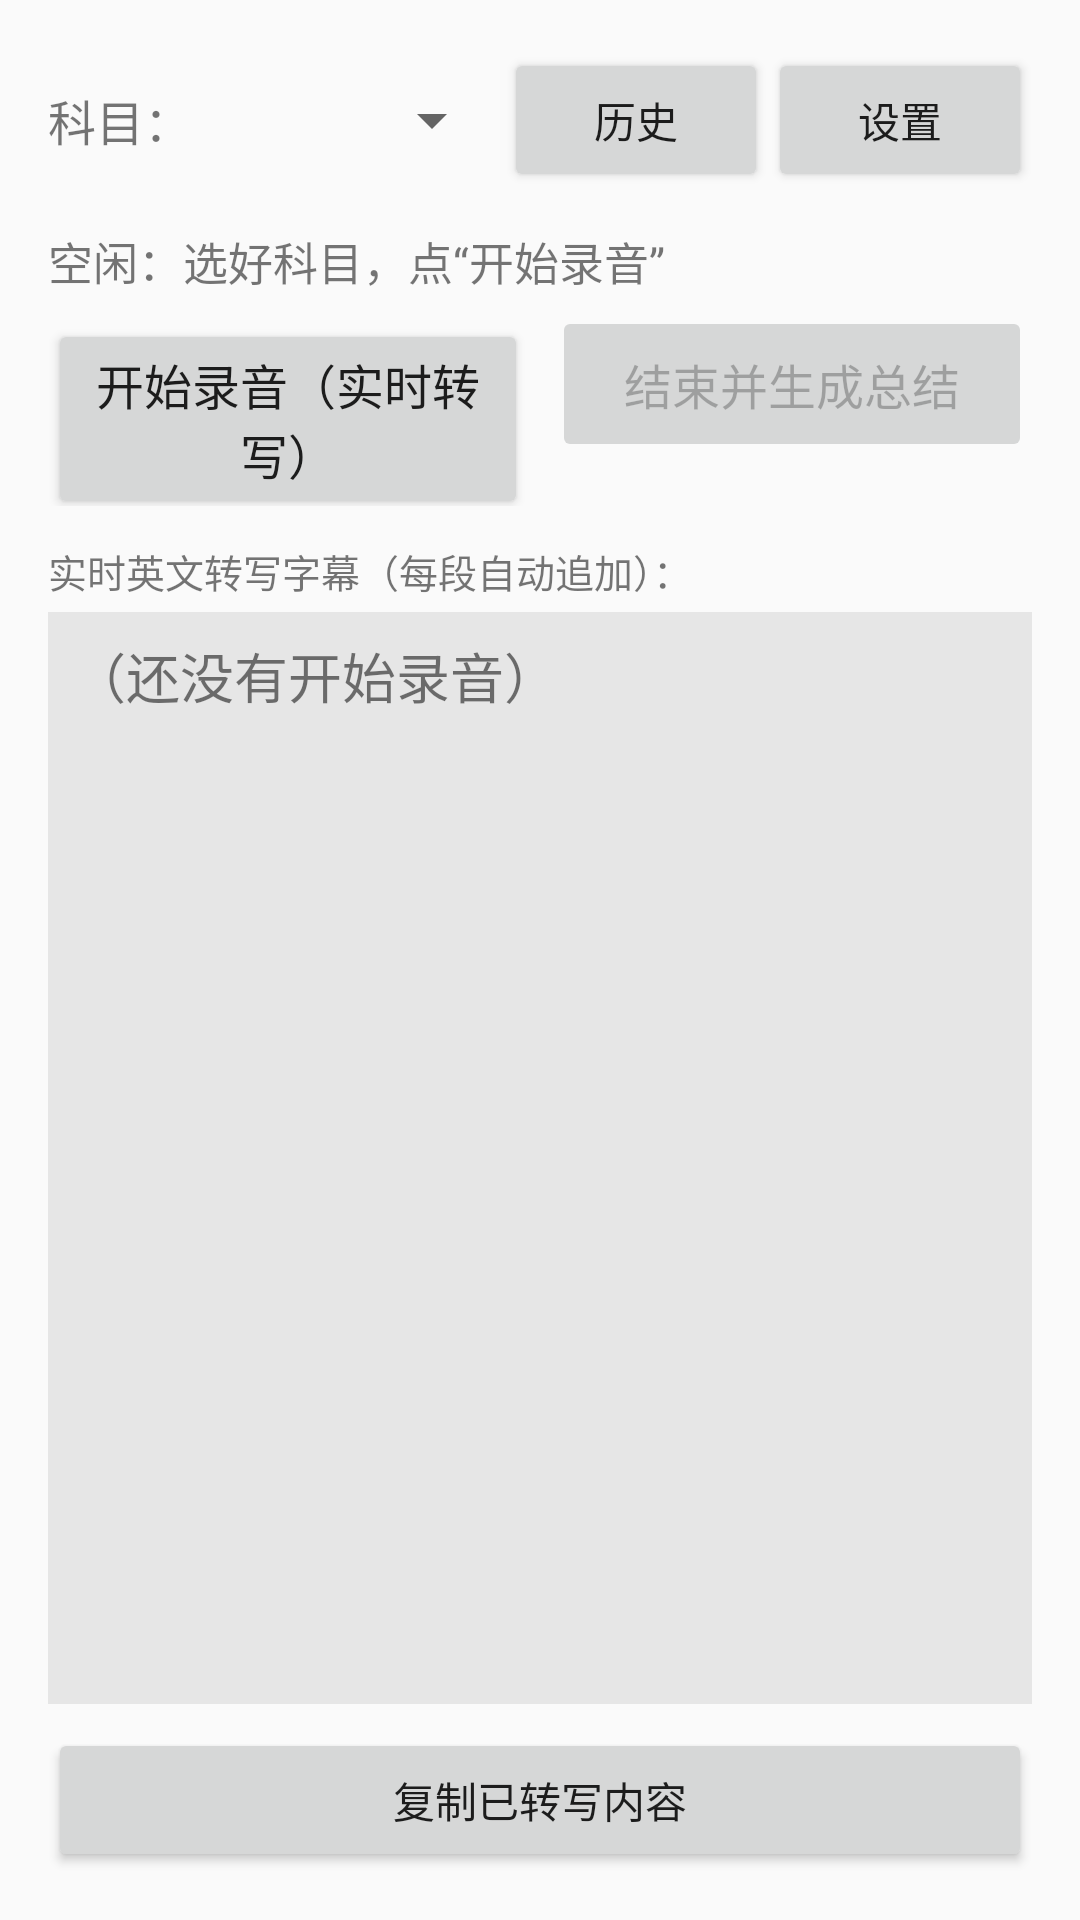

This screen was rendered from an Android layout file. Write that file and the resources it references.
<!-- AndroidManifest.xml: application theme Theme.ClassNote -->
<!-- res/layout/activity_main.xml -->
<?xml version="1.0" encoding="utf-8"?>
<LinearLayout xmlns:android="http://schemas.android.com/apk/res/android"
    android:layout_width="match_parent"
    android:layout_height="match_parent"
    android:orientation="vertical"
    android:padding="16dp">

    <LinearLayout
        android:layout_width="match_parent"
        android:layout_height="wrap_content"
        android:gravity="center_vertical"
        android:orientation="horizontal">

        <TextView
            android:layout_width="wrap_content"
            android:layout_height="wrap_content"
            android:text="科目："
            android:textSize="16sp" />

        <Spinner
            android:id="@+id/spinnerSubject"
            android:layout_width="0dp"
            android:layout_height="wrap_content"
            android:layout_weight="1" />

        <Button
            android:id="@+id/btnHistory"
            android:layout_width="wrap_content"
            android:layout_height="wrap_content"
            android:text="历史" />

        <Button
            android:id="@+id/btnSettings"
            android:layout_width="wrap_content"
            android:layout_height="wrap_content"
            android:text="设置" />
    </LinearLayout>

    <TextView
        android:id="@+id/txtStatus"
        android:layout_width="match_parent"
        android:layout_height="wrap_content"
        android:paddingTop="12dp"
        android:paddingBottom="4dp"
        android:text="空闲：选好科目，点“开始录音”"
        android:textSize="15sp" />

    <LinearLayout
        android:layout_width="match_parent"
        android:layout_height="wrap_content"
        android:orientation="horizontal">

        <Button
            android:id="@+id/btnStart"
            android:layout_width="0dp"
            android:layout_height="wrap_content"
            android:layout_marginEnd="8dp"
            android:layout_weight="1"
            android:minHeight="52dp"
            android:text="开始录音（实时转写）"
            android:textSize="16sp" />

        <Button
            android:id="@+id/btnStop"
            android:layout_width="0dp"
            android:layout_height="wrap_content"
            android:layout_weight="1"
            android:enabled="false"
            android:minHeight="52dp"
            android:text="结束并生成总结"
            android:textSize="16sp" />
    </LinearLayout>

    <TextView
        android:layout_width="match_parent"
        android:layout_height="wrap_content"
        android:paddingTop="12dp"
        android:paddingBottom="4dp"
        android:text="实时英文转写字幕（每段自动追加）："
        android:textSize="13sp" />

    <ScrollView
        android:id="@+id/scrollLive"
        android:layout_width="match_parent"
        android:layout_height="0dp"
        android:layout_weight="1"
        android:background="#14000000"
        android:padding="8dp">

        <TextView
            android:id="@+id/txtLive"
            android:layout_width="match_parent"
            android:layout_height="wrap_content"
            android:lineSpacingExtra="6dp"
            android:text="（还没有开始录音）"
            android:textIsSelectable="true"
            android:textSize="18sp" />
    </ScrollView>

    <Button
        android:id="@+id/btnCopyLive"
        android:layout_width="match_parent"
        android:layout_height="wrap_content"
        android:layout_marginTop="8dp"
        android:text="复制已转写内容" />
</LinearLayout>
<!-- resources referenced by this layout -->
<resources>
  <style name="Theme.ClassNote" parent="Theme.AppCompat.DayNight.DarkActionBar">
          <item name="colorPrimary">#1E6F5C</item>
          <item name="colorPrimaryDark">#144A3D</item>
          <item name="colorAccent">#2E8B72</item>
      </style>
</resources>
